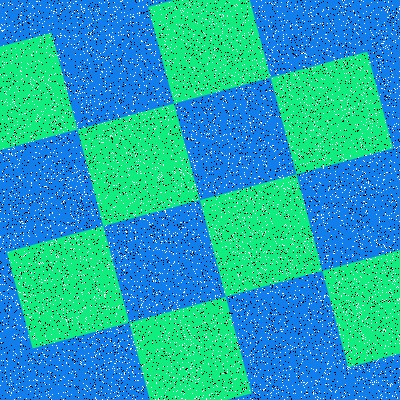

Source data for this figure (header and first rows):
Type, X, Y
Salt, 130, 14
Salt, 99, 305
Salt, 116, 16
Salt, 105, 58
Salt, 253, 130
Salt, 3, 191
Salt, 123, 97
Salt, 171, 39
Salt, 324, 341
Salt, 53, 100
Salt, 176, 243
Salt, 69, 36
Salt, 36, 308
Salt, 72, 323
Salt, 10, 87
Salt, 302, 372
Salt, 275, 375
Salt, 392, 316
Salt, 17, 167
Salt, 252, 34
Salt, 138, 159
Salt, 127, 125
Salt, 288, 303
Salt, 165, 252
Salt, 239, 245
Salt, 263, 263
Salt, 318, 71
Salt, 44, 356
Salt, 216, 225
Salt, 316, 348
Salt, 290, 260
Salt, 361, 332
Salt, 367, 213
Salt, 197, 223
Salt, 385, 228
Salt, 383, 251
Salt, 340, 130
Salt, 347, 278
Salt, 331, 132
Salt, 286, 238
Salt, 236, 127
Salt, 177, 306
Salt, 95, 388
Salt, 241, 265
Salt, 194, 165
Salt, 184, 132
Salt, 312, 67
Salt, 384, 245
Salt, 364, 310
Salt, 239, 291
Salt, 80, 25
Salt, 282, 391
Salt, 192, 363
Salt, 87, 26
Salt, 306, 345
Salt, 65, 334
Salt, 297, 186
Salt, 44, 130
Salt, 46, 392
Salt, 96, 331
... 15,940 more rows
